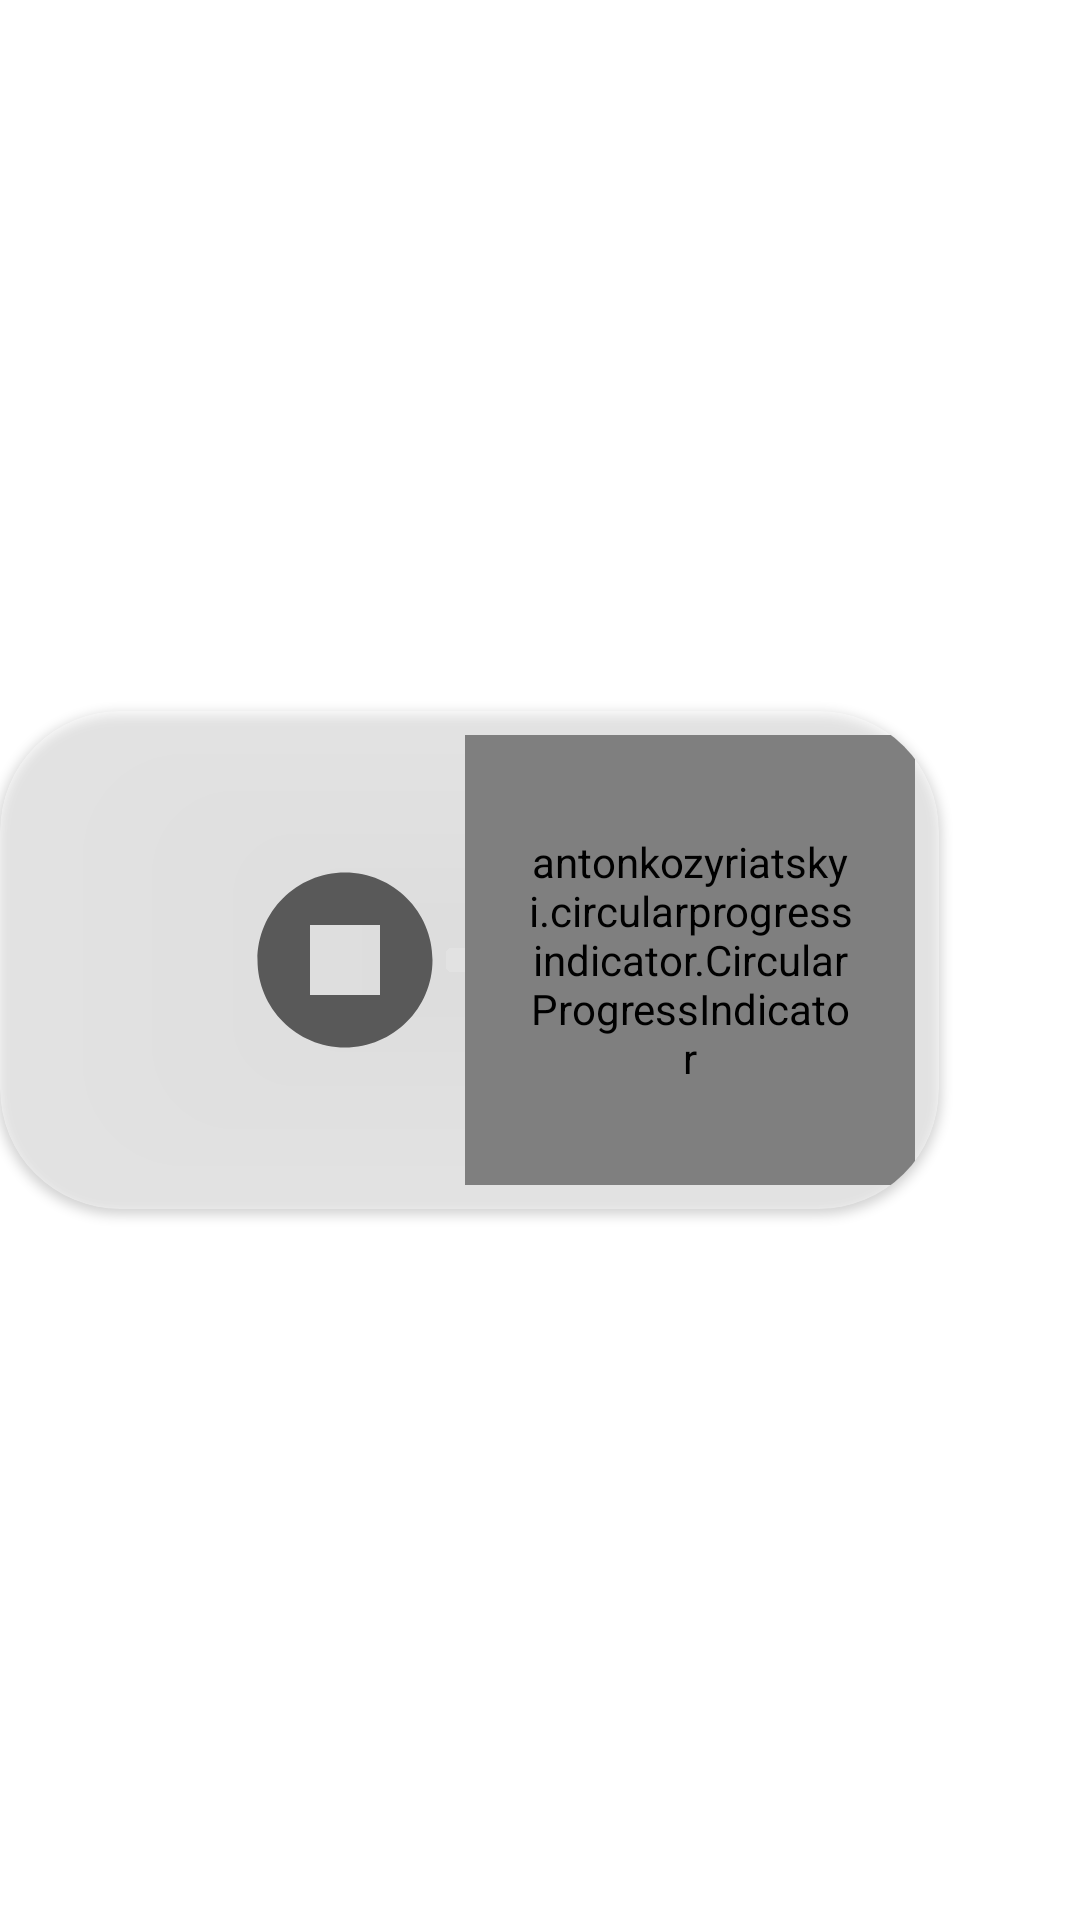

Layout XML and referenced resources for this Android screen:
<!-- AndroidManifest.xml: application theme Theme.MyTable -->
<!-- res/layout/layout_timer_card.xml -->
<LinearLayout xmlns:android="http://schemas.android.com/apk/res/android"
    xmlns:card_view="http://schemas.android.com/apk/res-auto"
    android:layout_width="wrap_content"
    android:layout_height="wrap_content">
    
    <androidx.cardview.widget.CardView
        android:id="@+id/card_view"
        android:layout_width="wrap_content"
        android:layout_height="wrap_content"
        android:layout_gravity="center"
        card_view:cardBackgroundColor="@color/material_on_primary_disabled"
        card_view:cardCornerRadius="40dp">

        <LinearLayout
            android:layout_width="match_parent"
            android:layout_height="match_parent"
            android:gravity="center_vertical">

            <Button
                android:id="@+id/start_button"
                android:layout_width="70dp"
                android:layout_height="70dp"
                android:layout_marginStart="5dp"
                android:background="@drawable/play_circle" />

            <Button
                android:id="@+id/stop_button"
                android:layout_width="70dp"
                android:layout_height="70dp"
                android:layout_marginStart="5dp"
                android:layout_marginEnd="5dp"
                android:background="@drawable/stop_circle" />


            <antonkozyriatskyi.circularprogressindicator.CircularProgressIndicator
                android:id="@+id/time_progress_bar"
                android:layout_width="150dp"
                android:layout_height="150dp"
                android:layout_marginTop="8dp"
                android:layout_marginBottom="8dp"
                android:layout_marginEnd="8dp"
                android:padding="20dp"
                card_view:enableProgressAnimation="true" />


        </LinearLayout>

    </androidx.cardview.widget.CardView>
</LinearLayout>
<!-- resources referenced by this layout -->
<resources>
  <!-- drawable stop_circle (drawable) -->
  <vector android:height="36dp" android:tint="?attr/colorControlNormal"
      android:viewportHeight="24" android:viewportWidth="24"
      android:width="36dp" xmlns:android="http://schemas.android.com/apk/res/android">
      <path android:fillColor="@android:color/white"
          android:fillType="evenOdd" android:pathData="M8,16h8V8H8V16zM12,2C6.48,2 2,6.48 2,12s4.48,10 10,10s10,-4.48 10,-10S17.52,2 12,2L12,2z"/>
  </vector>
  <style name="Theme.MyTable" parent="Theme.MaterialComponents.DayNight.DarkActionBar">
          
          <item name="colorPrimary">@color/purple_500</item>
          <item name="colorPrimaryVariant">@color/purple_700</item>
          <item name="colorOnPrimary">@color/white</item>
          
          <item name="colorSecondary">@color/teal_200</item>
          <item name="colorSecondaryVariant">@color/teal_700</item>
          <item name="colorOnSecondary">@color/black</item>
          
          <item name="android:statusBarColor" tools:targetApi="l">?attr/colorPrimaryVariant</item>
          
      </style>
  <!-- not gathered from this repository: default colours our renderer supplied (Android Studio template values) -->
  <color name="purple_500">#FF6200EE</color>
  <color name="purple_700">#FF3700B3</color>
  <color name="teal_200">#FF03DAC5</color>
  <color name="teal_700">#FF018786</color>
  <color name="black">#FF000000</color>
  <color name="white">#FFFFFFFF</color>
</resources>
